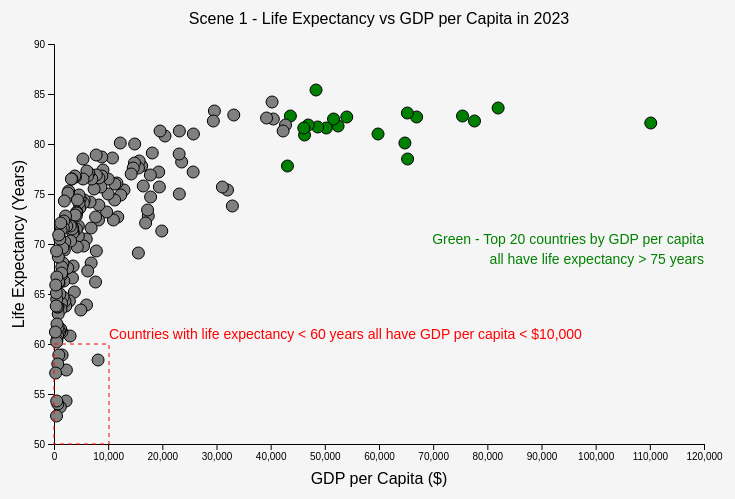
D3 v5 page, settled after 480 driven frames (8 s of simulated time); the page loaded 1 data file(s).


    async function init() {
        const data = await d3.csv("cleaned_data.csv");
        const mappedData = data
            .map(d => ({
                country: d["Country"],
                lifeExpectancy: d["Life Expectancy"],
                gdpPerCapita: d["GDP"] / d["Population"]
            }))

        const marg = 50;
        const width = 750 - (2 * marg);
        const height = 500 - (2 * marg);

        const x = d3.scaleLinear()
            .domain([0, 120000])
            .range([0, width]);

        const y = d3.scaleLinear()
            .domain([50, 90])
            .range([height, 0]);

        const svg = d3.select("svg")
            .append("g")
            .attr("transform", `translate(${marg},${marg})`);

        svg.append("g")
            .attr("transform", `translate(0,${height})`)
            .call(d3.axisBottom(x));

        svg.append("g")
            .call(d3.axisLeft(y));

        const tooltip = d3.select("#tooltip");

        const top20 = mappedData
            .sort((a, b) => b.gdpPerCapita - a.gdpPerCapita)
            .slice(0, 20)
            .map(d => d.country);

        svg.selectAll("circle")
            .data(mappedData)
            .enter()
            .append("circle")
            .attr("cx", d => x(d.gdpPerCapita))
            .attr("cy", d => y(d.lifeExpectancy))
            .attr("r", 6)
            .attr("fill", d => top20.includes(d.country) ? "green" : "grey")
            .attr("stroke", "black")
            .on("mouseover", function(d, i) {
                tooltip
                    .style("opacity", 1)
                    .style("left", (d3.event.pageX + 20) + "px")
                    .style("top", (d3.event.pageY + 20) + "px")
                    .html(
                        `Country: ${d.country}<br/>` +
                        `GDP per Capita: $${Math.round(d.gdpPerCapita)}<br/>` +
                        `Life Expectancy: ${d.lifeExpectancy} Years`
            );
            })
            .on("mouseout", function() { tooltip.style("opacity", 0); });

        svg.append("text")
            .attr("text-anchor", "middle")
            .attr("x", width / 2)
            .attr("y", height + 40)
            .text("GDP per Capita ($)");

        svg.append("text")
            .attr("text-anchor", "middle")
            .attr("transform", "rotate(-90)")
            .attr("x", -height / 2)
            .attr("y", -30)
            .text("Life Expectancy (Years)");

        svg.append("text")
            .attr("x", width / 2)
            .attr("y", -20)
            .attr("text-anchor", "middle")
            .style("font-size", "16px")
            .text("Scene 1 - Life Expectancy vs GDP per Capita in 2023");
            

        svg.append("text")
            .attr("x", width)
            .attr("y", height / 2)
            .attr("text-anchor", "end")
            .attr("fill", "green")
            .style("font-size", "14px")
            .text("Green - Top 20 countries by GDP per capita");

        svg.append("text")
            .attr("x", width)
            .attr("y", height / 2 + 20)
            .attr("text-anchor", "end")
            .attr("fill", "green")
            .style("font-size", "14px")
            .text("all have life expectancy > 75 years");


        svg.append("rect")
            .attr("x", 0)       
            .attr("y", height - 100)      
            .attr("width", 55)
            .attr("height", 100)
            .attr("fill", "none")
            .attr("stroke", "red")
            .attr("stroke-dasharray", "4");
        
         svg.append("text")
            .attr("x", 55)
            .attr("y", height - 105)
            .attr("fill", "red")
            .style("font-size", "14px")
            .text("Countries with life expectancy < 60 years all have GDP per capita < $10,000");
    }
    

### data: cleaned_data.csv
Country, GDP, Life Expectancy, Tertiary Enrollment, CO2 Emissions, Population, Infant Mortality, Physicians Per Thousand
Afghanistan, 19101353833, 64.5, 9.7, 8672, 38041754, 47.9, 0.28
Albania, 15278077447, 78.5, 55.0, 4536, 2854191, 7.8, 1.2
Algeria, 169988236398, 76.7, 51.4, 150006, 43053054, 20.1, 1.72
Angola, 94635415870, 60.8, 9.3, 34693, 31825295, 51.6, 0.21
Antigua and Barbuda, 1727759259, 76.9, 24.8, 557.0, 97118, 5.0, 2.76
Argentina, 449663446954, 76.5, 90.0, 201348, 44938712, 8.8, 3.96
Armenia, 13672802158, 74.9, 54.6, 5156, 2957731, 11.0, 4.4
Australia, 1392680589329, 82.7, 113.1, 375908, 25766605, 3.1, 3.68
Austria, 446314739528, 81.6, 85.1, 61448, 8877067, 2.9, 5.17
Azerbaijan, 39207000000, 72.9, 27.7, 37620, 10023318, 19.2, 3.45
The Bahamas, 12827000000, 73.8, 15.1, 1786, 389482, 8.3, 1.94
Bahrain, 38574069149, 77.2, 50.5, 31694, 1501635, 6.1, 0.93
Bangladesh, 302571254131, 72.3, 20.6, 84246, 167310838, 25.1, 0.58
Barbados, 5209000000, 79.1, 65.4, 1276, 287025, 11.3, 2.48
Belarus, 63080457023, 74.2, 87.4, 58280, 9466856, 2.6, 5.19
Belgium, 529606710418, 81.6, 79.7, 96889, 11484055, 2.9, 3.07
Belize, 1879613600, 74.5, 24.7, 568.0, 390353, 11.2, 1.12
Benin, 14390709095, 61.5, 12.3, 6476, 11801151, 60.5, 0.08
Bhutan, 2446674101, 71.5, 15.6, 1261, 727145, 24.8, 0.42
Bolivia, 40895322865, 71.2, , 21606, 11513100, 21.8, 1.59
Bosnia and Herzegovina, 20047848435, 77.3, 23.3, 21848, 3301000, 5.0, 2.16
Botswana, 18340510789, 69.3, 24.9, 6340, 2346179, 30.0, 0.37
Brazil, 1839758040766, 75.7, 51.3, 462299, 212559417, 12.8, 2.15
Brunei, 13469422941, 75.7, 31.4, 7664, 433285, 9.8, 1.61
Bulgaria, 86000000000, 74.9, 71.0, 41708, 6975761, 5.9, 4.03
Burkina Faso, 15745810235, 61.2, 6.5, 3418, 20321378, 49.0, 0.08
Burundi, 3012334882, 61.2, 6.1, 495.0, 11530580, 41.0, 0.1
Ivory Coast, 58792205642, 57.4, 9.3, 9674, 25716544, 59.4, 0.23
Cape Verde, 1981845741, 72.8, 23.6, 543.0, 483628, 16.7, 0.77
Cambodia, 27089389787, 69.6, 13.7, 9919, 16486542, 24.0, 0.17
Cameroon, 38760467033, 58.9, 12.8, 8291, 25876380, 50.6, 0.09
Canada, 1736425629520, 81.9, 68.9, 544894, 36991981, 4.3, 2.61
Central African Republic, 2220307369, 52.8, 3.0, 297.0, 4745185, 84.5, 0.06
Chad, 11314951343, 54.0, 3.3, 1016, 15946876, 71.4, 0.04
Chile, 282318159745, 80.0, 88.5, 85822, 18952038, 6.2, 2.59
China, 19910000000000, 77.0, 50.6, 9893038, 1397715000, 7.4, 1.98
Colombia, 323802808108, 77.1, 55.3, 97814, 50339443, 12.2, 2.18
Comoros, 1185728677, 64.1, 9.0, 202.0, 850886, 51.3, 0.27
Republic of the Congo, 10820591131, 64.3, 12.7, 3282, 5380508, 36.2, 0.12
Costa Rica, 61773944174, 80.1, 55.2, 8023, 5047561, 7.6, 2.89
Croatia, 60415553039, 78.1, 67.9, 17488, 4067500, 4.0, 3.0
Cuba, 100023000000, 78.7, 41.4, 28284, 11333483, 3.7, 8.42
Cyprus, 24564647935, 80.8, 75.9, 6626, 1198575, 1.9, 1.95
Czech Republic, 246489245495, 79.0, 64.1, 102218, 10669709, 2.7, 4.12
Democratic Republic of the Congo, 47319624204, 60.4, 6.6, 2021, 86790567, 68.2, 0.07
Denmark, 348078018464, 81.0, 80.6, 31786, 5818553, 3.6, 4.01
Djibouti, 3318716359, 66.6, 5.3, 620.0, 973560, 49.8, 0.22
Dominica, 596033333, 76.6, 7.2, 180.0, 71808, 32.9, 1.08
Dominican Republic, 88941298258, 73.9, 59.9, 25258, 10738958, 24.1, 1.56
Ecuador, 107435665000, 76.8, 44.9, 41155, 17373662, 12.2, 2.04
Egypt, 303175127598, 71.8, 35.2, 238560, 100388073, 18.1, 0.45
El Salvador, 27022640000, 73.1, 29.4, 7169, 6453553, 11.8, 1.57
Equatorial Guinea, 11026774945, 58.4, 1.9, 5655, 1355986, 62.6, 0.4
Eritrea, 2065001626, 65.9, 3.4, 711.0, 6333135, 31.3, 0.06
Estonia, 31386949981, 78.2, 69.6, 16590, 1331824, 2.1, 4.48
Ethiopia, 96107662398, 66.2, 8.1, 14870, 112078730, 39.1, 0.08
Fiji, 5535548972, 67.3, 16.1, 2046, 889953, 21.6, 0.84
Finland, 268761201365, 81.7, 88.2, 45871, 5520314, 1.4, 3.81
France, 2715518274227, 82.5, 65.6, 303276, 67059887, 3.4, 3.27
Gabon, 16657960228, 66.2, 8.3, 5321, 2172579, 32.7, 0.68
... 125 more rows